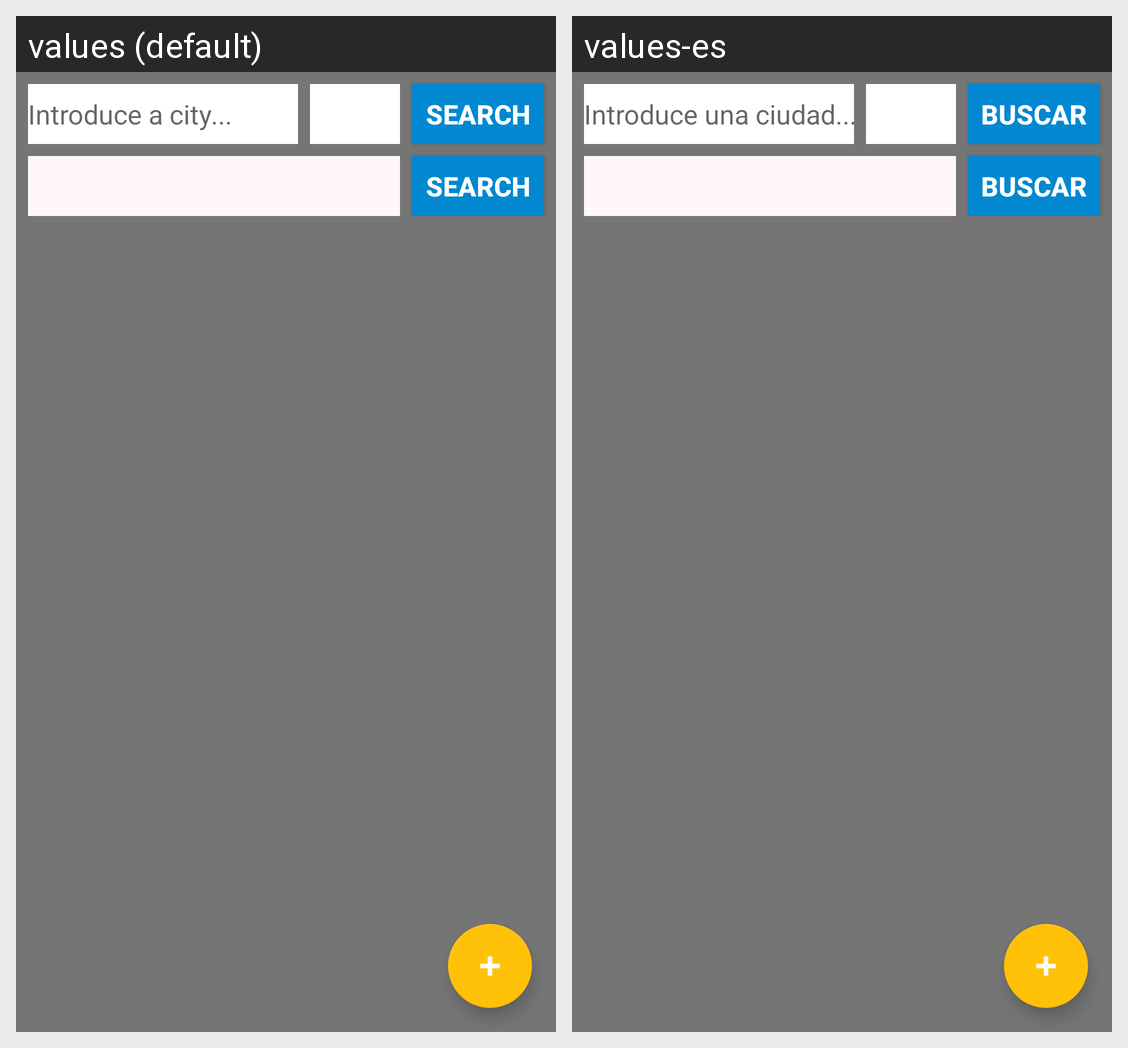

Strings drawn on this Android screen and how each of the app's shown locales translates them:
Android screen res/layout/fragment_historico.xml rendered under 2 locales, left to right: values (default), values-es. Device: Nexus 5 (rendered at 1080×1920; each locale shown at half size, 540×960, under a caption strip naming it); theme AppTheme.
Strings drawn on this screen, with the default value and each locale's value (text and hints the layout hard-codes, and strings that could not be matched under every locale, appear in the picture but are not listed):

introduceCity
  values: Introduce a city...
  values-es: Introduce una ciudad...

Search
  values: Search
  values-es: Buscar
